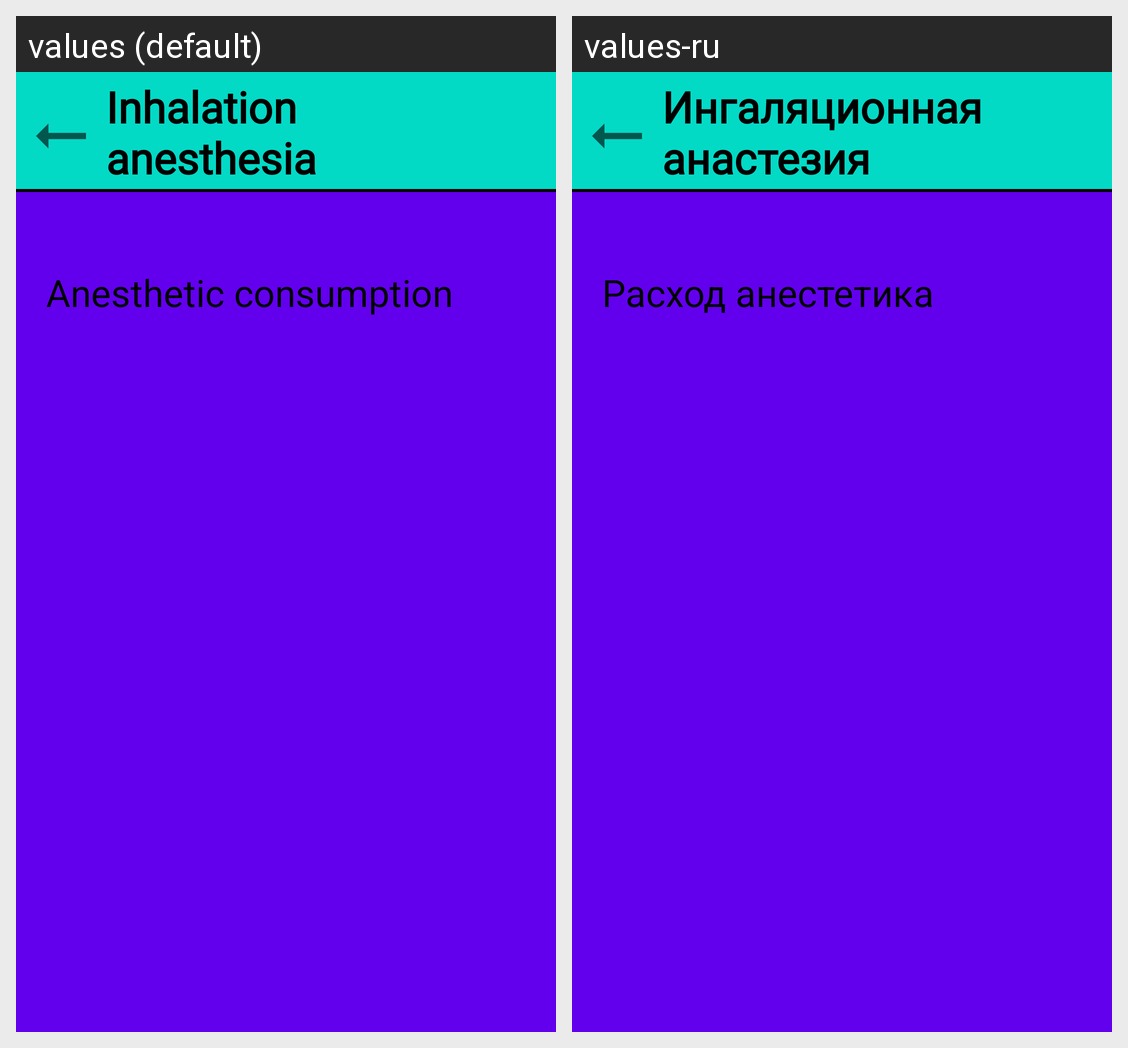

For this localized Android screen grid, give each drawn string resource with its value in every locale shown.
Android screen res/layout/fragment_gases_anihalation_anasthesia_result.xml rendered under 2 locales, left to right: values (default), values-ru. Device: Nexus 5 (rendered at 1080×1920; each locale shown at half size, 540×960, under a caption strip naming it); theme Theme.MaterialComponents.DayNight.NoActionBar.
Strings drawn on this screen, with the default value and each locale's value (text and hints the layout hard-codes, and strings that could not be matched under every locale, appear in the picture but are not listed):

gases_inhalation_anesthesia_previous_text
  values: Inhalation
      anesthesia
  values-ru: Ингаляционная
      анастезия

gases_inhalation_anasthesia_result_title_text
  values: Anesthetic consumption
  values-ru: Расход анестетика
